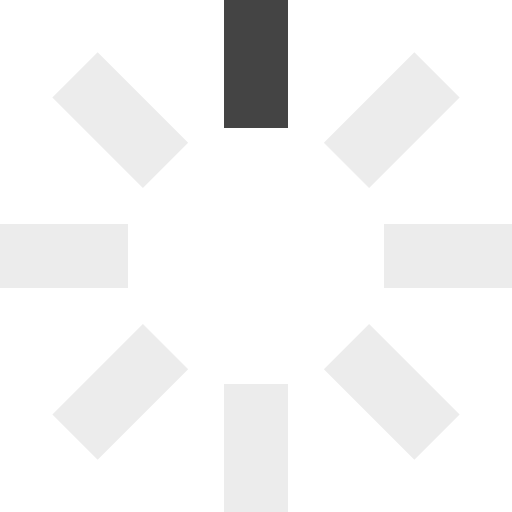
t = 0.00 s
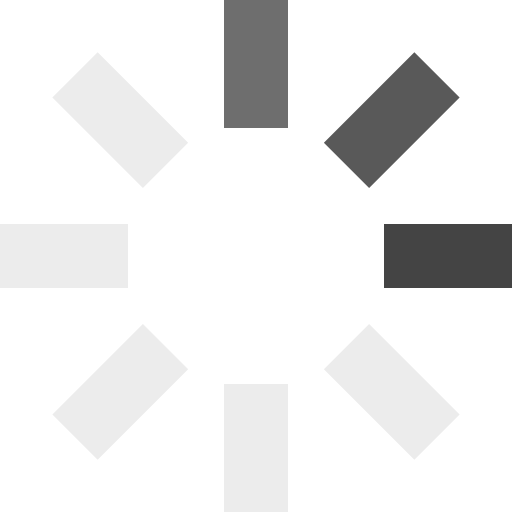
t = 0.25 s
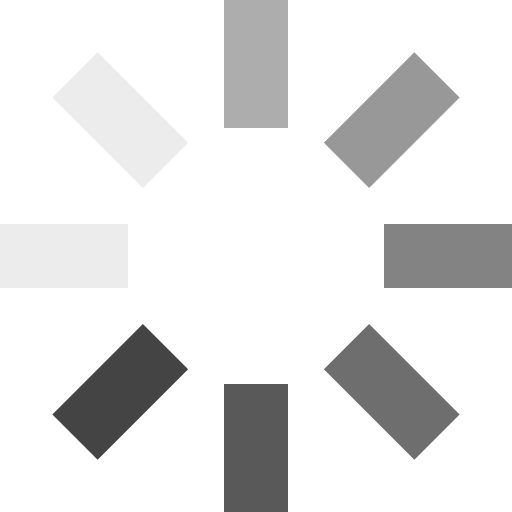
t = 0.63 s
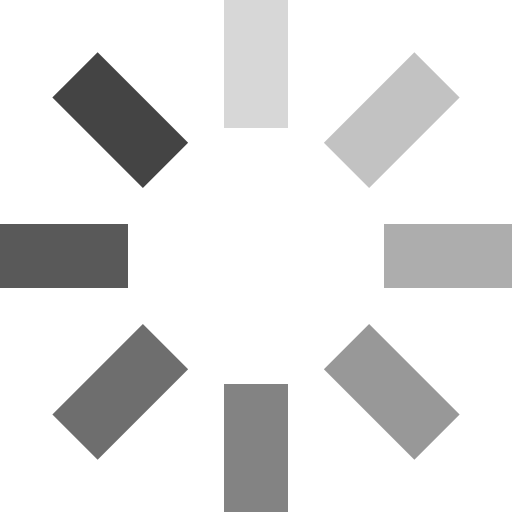
t = 0.88 s
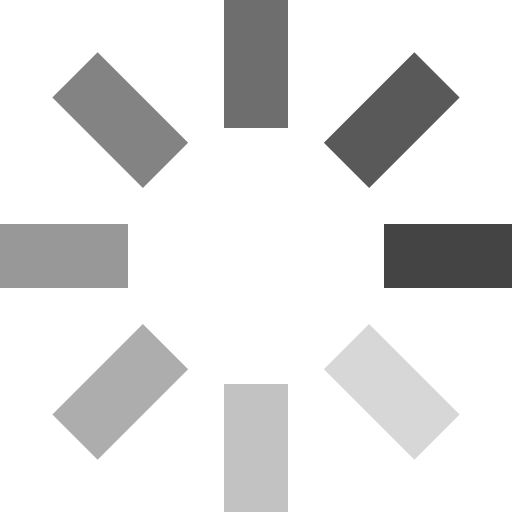
t = 1.25 s
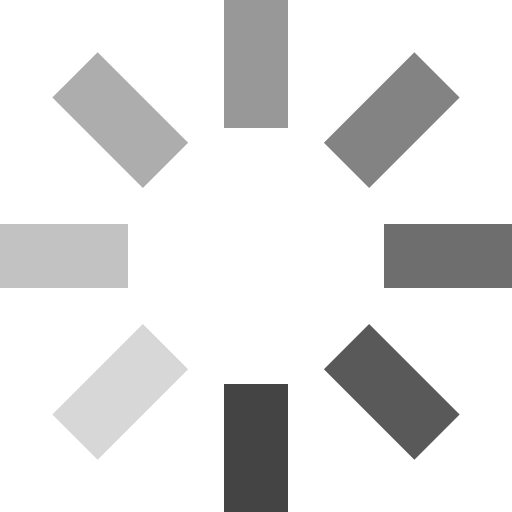
t = 1.50 s

The animated SVG that drew these frames (rendered in a browser with its animation timeline set to each time). Animation: 8 SMIL elements (animate=8); one cycle of 1.88 s, repeats indefinitely.

<svg id="loading" xmlns="http://www.w3.org/2000/svg" viewBox="0 0 32 32" width="32" height="32" fill="#444444">
  <path opacity=".1" d="M14 0 H18 V8 H14 z" transform="rotate(0 16 16)">
    <animate attributeName="opacity" from="1" to=".1" dur="1s" repeatCount="indefinite" begin="0"/>
  </path>
  <path opacity=".1" d="M14 0 H18 V8 H14 z" transform="rotate(45 16 16)">
    <animate attributeName="opacity" from="1" to=".1" dur="1s" repeatCount="indefinite" begin="0.125s"/>
  </path>
  <path opacity=".1" d="M14 0 H18 V8 H14 z" transform="rotate(90 16 16)">
    <animate attributeName="opacity" from="1" to=".1" dur="1s" repeatCount="indefinite" begin="0.25s"/>
  </path>
  <path opacity=".1" d="M14 0 H18 V8 H14 z" transform="rotate(135 16 16)">
    <animate attributeName="opacity" from="1" to=".1" dur="1s" repeatCount="indefinite" begin="0.375s"/>
  </path>
  <path opacity=".1" d="M14 0 H18 V8 H14 z" transform="rotate(180 16 16)">
    <animate attributeName="opacity" from="1" to=".1" dur="1s" repeatCount="indefinite" begin="0.5s"/>
  </path>
  <path opacity=".1" d="M14 0 H18 V8 H14 z" transform="rotate(225 16 16)">
    <animate attributeName="opacity" from="1" to=".1" dur="1s" repeatCount="indefinite" begin="0.625s"/>
  </path>
  <path opacity=".1" d="M14 0 H18 V8 H14 z" transform="rotate(270 16 16)">
    <animate attributeName="opacity" from="1" to=".1" dur="1s" repeatCount="indefinite" begin="0.75s"/>
  </path>
  <path opacity=".1" d="M14 0 H18 V8 H14 z" transform="rotate(315 16 16)">
    <animate attributeName="opacity" from="1" to=".1" dur="1s" repeatCount="indefinite" begin="0.875s"/>
  </path>
</svg>
